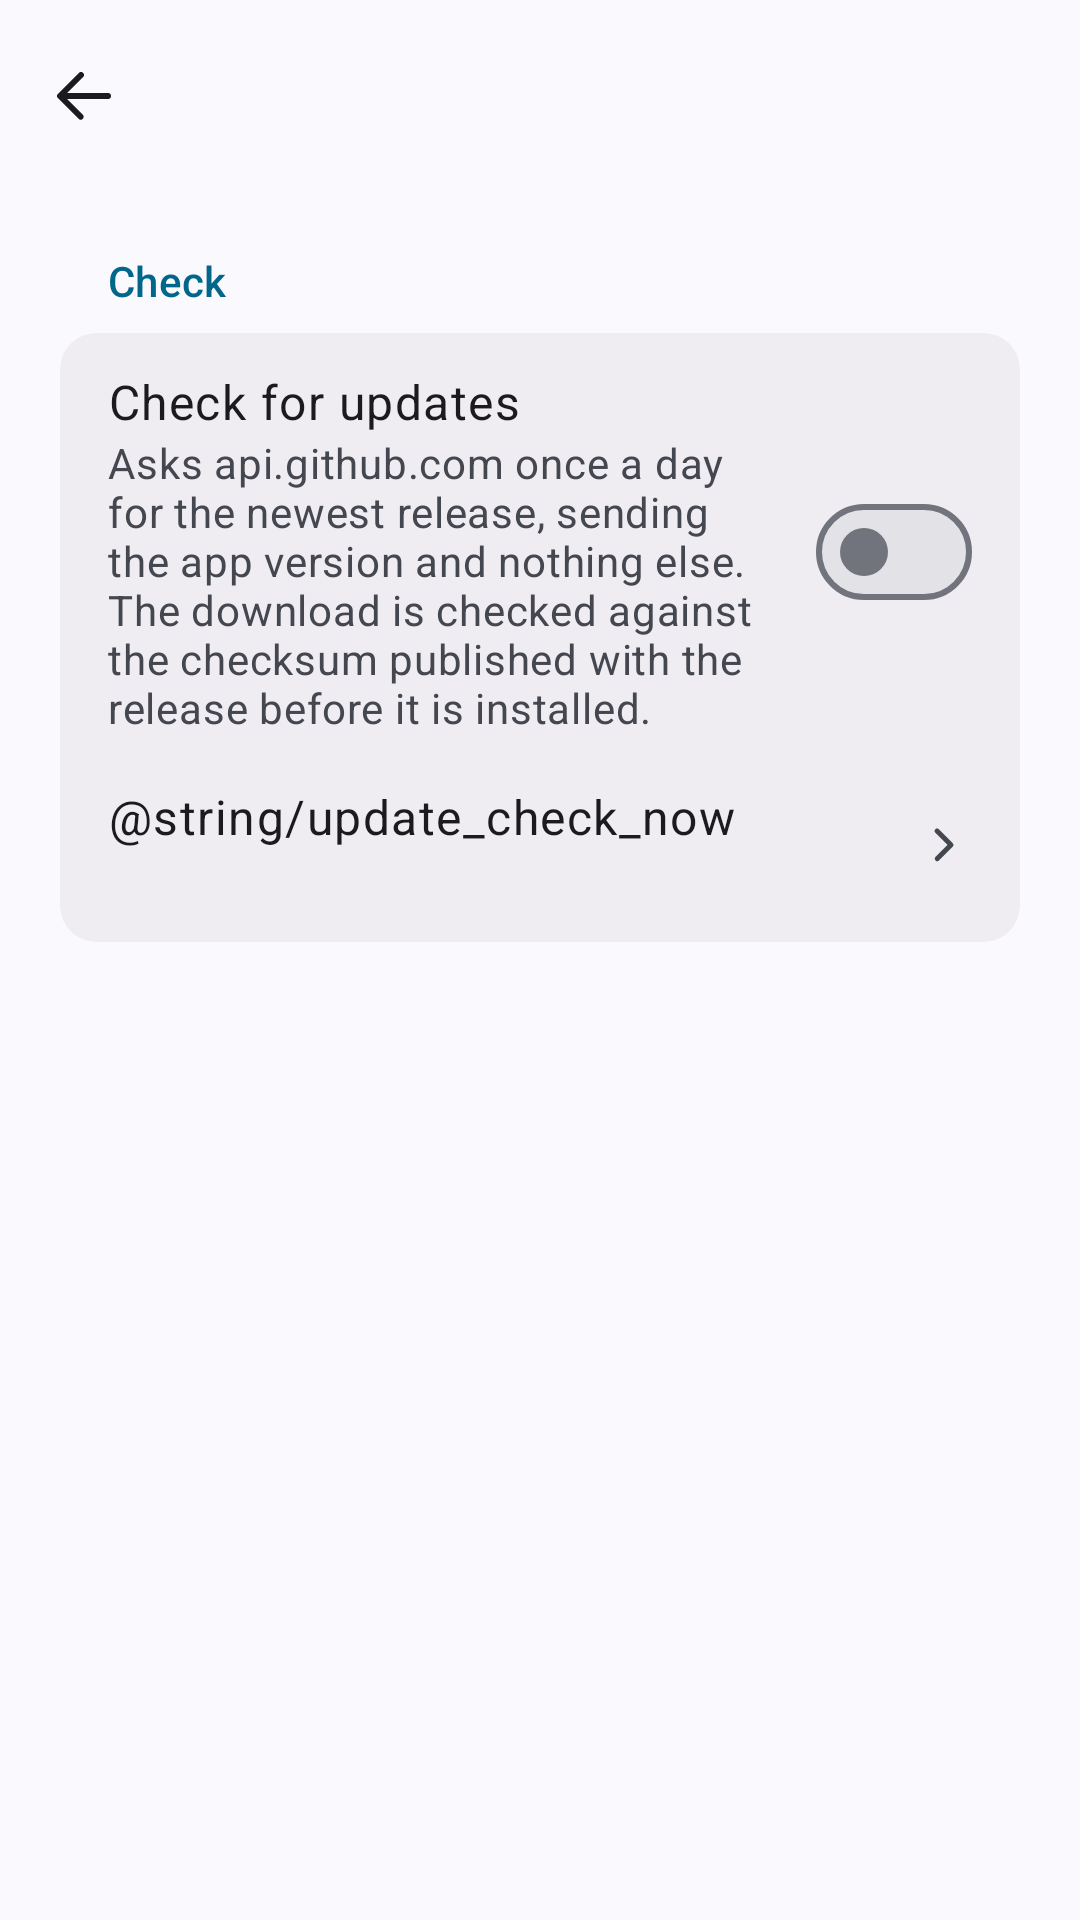

The Android layout XML behind this screen, and the referenced resources:
<!-- AndroidManifest.xml: application theme AppTheme -->
<!-- res/layout/activity_updates.xml -->
<?xml version="1.0" encoding="utf-8"?>
<ScrollView xmlns:android="http://schemas.android.com/apk/res/android"
    android:id="@+id/scrollRoot"
    android:layout_width="match_parent"
    android:layout_height="match_parent"
    android:fillViewport="true"
    android:scrollbarStyle="outsideOverlay"
    android:clipToPadding="false">

    <LinearLayout
        android:layout_width="match_parent"
        android:layout_height="wrap_content"
        android:orientation="vertical"
        android:paddingBottom="32dp">

        <include layout="@layout/view_header" />

        <LinearLayout
            android:layout_width="match_parent"
            android:layout_height="wrap_content"
            android:orientation="vertical"
            android:paddingStart="20dp"
            android:paddingEnd="20dp"
            android:paddingTop="12dp">


        <TextView style="@style/SectionLabel" android:text="@string/update_section_check" />

        <LinearLayout style="@style/Card">

            <LinearLayout android:id="@+id/rowCheck" style="@style/Row">
                <LinearLayout
                    android:layout_width="0dp"
                    android:layout_height="wrap_content"
                    android:layout_weight="1"
                    android:orientation="vertical">
                    <TextView style="@style/RowTitle" android:text="@string/update_check" />
                    <TextView style="@style/RowSubtitle" android:text="@string/update_check_note" />
                </LinearLayout>
                <Switch android:id="@+id/swCheck" style="@style/RowSwitch" />
            </LinearLayout>

            <LinearLayout android:id="@+id/rowCheckNow" style="@style/Row">
                <LinearLayout
                    android:layout_width="0dp"
                    android:layout_height="wrap_content"
                    android:layout_weight="1"
                    android:orientation="vertical">
                    <TextView style="@style/RowTitle" android:text="@string/update_check_now" />
                    <TextView android:id="@+id/checkSummary" style="@style/RowSubtitle" />
                </LinearLayout>
                <ImageView
                    android:layout_width="20dp"
                    android:layout_height="20dp"
                    android:layout_marginStart="12dp"
                    android:src="@drawable/ic_chevron"
                    android:contentDescription="@null" />
            </LinearLayout>

            
            <Button
                android:id="@+id/download"
                style="@style/PrimaryButton"
                android:layout_marginStart="18dp"
                android:layout_marginEnd="18dp"
                android:layout_marginTop="6dp"
                android:layout_marginBottom="12dp"
                android:visibility="gone" />
        </LinearLayout>

        </LinearLayout>
    </LinearLayout>
</ScrollView>
<!-- res/layout/view_header.xml (included above) -->
<?xml version="1.0" encoding="utf-8"?>
<merge xmlns:android="http://schemas.android.com/apk/res/android">

    <LinearLayout
        android:layout_width="match_parent"
        android:layout_height="64dp"
        android:orientation="horizontal"
        android:gravity="center_vertical"
        android:paddingStart="4dp"
        android:paddingEnd="4dp">

        <ImageButton
            android:id="@+id/headerBack"
            android:layout_width="48dp"
            android:layout_height="48dp"
            android:src="@drawable/ic_back"
            android:scaleType="center"
            android:background="?android:attr/selectableItemBackgroundBorderless"
            android:contentDescription="@string/back" />

        <TextView
            android:id="@+id/headerTitle"
            android:layout_width="0dp"
            android:layout_height="wrap_content"
            android:layout_weight="1"
            style="@style/AppBarTitle"
            android:layout_marginStart="12dp" />

        <ImageButton
            android:id="@+id/headerAction"
            style="@style/IconButton"
            android:src="@drawable/ic_more"
            android:contentDescription="@string/more"
            android:visibility="gone" />
    </LinearLayout>
</merge>
<!-- resources referenced by this layout -->
<resources>
  <string name="back">Back</string>
  <string name="more">More</string>
  <string name="update_check">Check for updates</string>
  <string name="update_check_note">Asks api.github.com once a day for the newest release, sending the app version and nothing else. The download is checked against the checksum published with the release before it is installed.</string>
  <string name="update_section_check">Check</string>
  <style name="AppBarTitle">
          <item name="android:textAppearance">@style/TextAppearance.AM.TitleLarge</item>
          <item name="android:textColor">?android:attr/textColorPrimary</item>
          <item name="android:maxLines">1</item>
          <item name="android:ellipsize">end</item>
      </style>
  <style name="IconButton">
          <item name="android:layout_width">48dp</item>
          <item name="android:layout_height">48dp</item>
          <item name="android:scaleType">center</item>
          <item name="android:background">?android:attr/selectableItemBackgroundBorderless</item>
      </style>
  <style name="RowTitle">
          <item name="android:layout_width">match_parent</item>
          <item name="android:layout_height">wrap_content</item>
          <item name="android:textAppearance">@style/TextAppearance.AM.BodyLarge</item>
          <item name="android:textColor">?android:attr/textColorPrimary</item>
      </style>
  <style name="TextAppearance.AM.TitleLarge">
          <item name="android:textSize">22sp</item>
          <item name="android:letterSpacing">0</item>
          <item name="android:textFontWeight">400</item>
      </style>
  <!-- drawable bg_card (drawable) -->
  <?xml version="1.0" encoding="utf-8"?>
  <shape xmlns:android="http://schemas.android.com/apk/res/android" android:shape="rectangle">
      <solid android:color="@color/am_surface_container" />
      <corners android:radius="12dp" />
  </shape>
  <style name="TextAppearance.AM.LabelLarge">
          <item name="android:textSize">14sp</item>
          <item name="android:letterSpacing">0.007</item>
          <item name="android:textFontWeight">500</item>
      </style>
  <color name="am_on_primary">#FFFFFFFF</color>
  <style name="TextAppearance.AM.BodyMedium">
          <item name="android:textSize">14sp</item>
          <item name="android:letterSpacing">0.018</item>
          <item name="android:textFontWeight">400</item>
      </style>
  <style name="TextAppearance.AM.BodyLarge">
          <item name="android:textSize">16sp</item>
          <item name="android:letterSpacing">0.031</item>
          <item name="android:textFontWeight">400</item>
      </style>
  <style name="TextAppearance.AM.TitleSmall">
          <item name="android:textSize">14sp</item>
          <item name="android:letterSpacing">0.007</item>
          <item name="android:textFontWeight">500</item>
      </style>
  <color name="am_primary">#FF415F91</color>
  <color name="am_error">#FFBA1A1A</color>
  <color name="am_surface">#FFF9F9FF</color>
  <color name="am_surface_container_high">#FFE7E8EE</color>
  <color name="am_on_surface">#FF191C20</color>
  <color name="am_on_surface_variant">#FF44474E</color>
  <color name="am_outline_variant">#FFC4C6D0</color>
  <color name="am_surface_container">#FFEDEDF4</color>
  <style name="AppDialogBase" parent="@android:style/Theme.DeviceDefault.Light.Dialog.Alert" />
  <style name="Widget.AM.DialogTitle" parent="">
          <item name="android:textAppearance">@style/TextAppearance.AM.HeadlineSmall</item>
      </style>
  <color name="am_surface_container_highest">#FFE2E2E9</color>
  <color name="am_outline">#FF74777F</color>
  <style name="TextAppearance.AM.HeadlineSmall">
          <item name="android:textSize">24sp</item>
          <item name="android:letterSpacing">0</item>
          <item name="android:textFontWeight">400</item>
      </style>
</resources>
